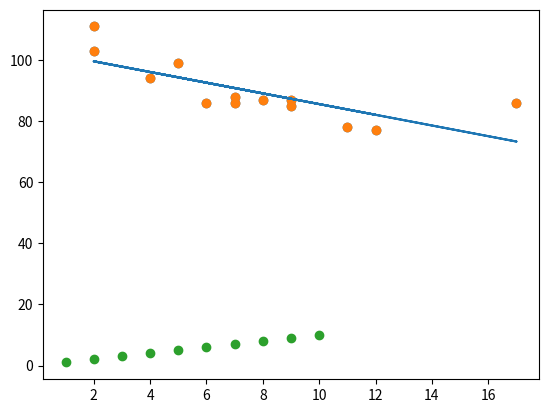

The script that saved this image:
#Three lines to make our compiler able to draw:
import sys
import matplotlib
matplotlib.use('Agg')

import matplotlib.pyplot as plt

x = [5,7,8,7,2,17,2,9,4,11,12,9,6]
y = [99,86,87,88,111,86,103,87,94,78,77,85,86]

plt.scatter(x, y)
plt.show()

#Two  lines to make our compiler able to draw:
plt.savefig(sys.stdout.buffer)
sys.stdout.flush()







#Three lines to make our compiler able to draw:
import sys
import matplotlib
matplotlib.use('Agg')

import matplotlib.pyplot as plt
from scipy import stats#导入 scipy 并绘制线性回归线：

x = [5,7,8,7,2,17,2,9,4,11,12,9,6]
y = [99,86,87,88,111,86,103,87,94,78,77,85,86]

slope, intercept, r, p, std_err = stats.linregress(x, y)

def myfunc(x):
  return slope * x + intercept

mymodel = list(map(myfunc, x))

plt.scatter(x, y)
plt.plot(x, mymodel)
plt.show()

#Two  lines to make our compiler able to draw:
plt.savefig(sys.stdout.buffer)
sys.stdout.flush()
#线性回归要做的是就是找到一个数学公式能相对较完美地把所有自变量组合（加减乘除）起来，
#得到的结果和目标接近 所以线性的定是： 自变量之间只存在线性关系 ，即自变量只能通过相加或者相减进行组合





#自己
import sys
import matplotlib
matplotlib.use('Agg')

import matplotlib.pyplot as plt

x = [1,2,3,4,5,6,7,8,9,10]
y = [1,2,3,4,5,6,7,8,9,10]
plt.scatter(x, y)
plt.show()
plt.savefig(sys.stdout.buffer)
sys.stdout.flush()
